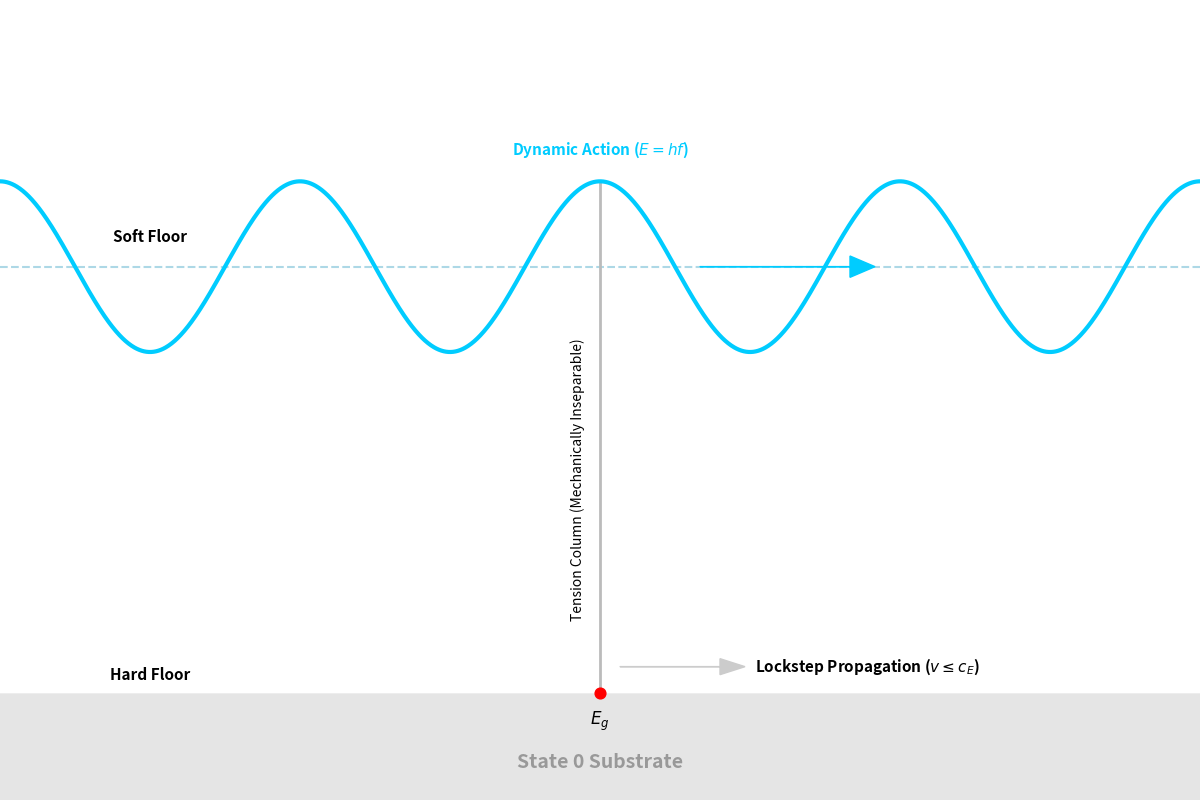

The matplotlib source for this figure:
import numpy as np # Selected for efficient, vectorized array math to generate smooth waveforms
import matplotlib.pyplot as plt # Selected for precise, coordinate-level control over diagrammatic rendering
import os # Selected for robust local directory management and path-specific file saving

def create_strain_shadow_visual():
    # Force matplotlib to remove all white padding when saving/rendering
    # Modifying rcParams prevents the backend from applying a default bounding box margin
    plt.rcParams['savefig.pad_inches'] = 0
    plt.rcParams['axes.xmargin'] = 0
    plt.rcParams['axes.ymargin'] = 0
    
    # Setup Figure
    fig = plt.figure(figsize=(12, 8), dpi=120)
    fig.patch.set_facecolor('white')
    
    # [left, bottom, width, height] forces axes to the absolute edge (100% span)
    ax = fig.add_axes([0.0, 0.0, 1.0, 1.0])
    ax.set_facecolor('white')
    
    # Remove standard axes for a clean, diagrammatic look
    ax.set_xticks([])
    ax.set_yticks([])
    for spine in ax.spines.values():
        spine.set_visible(False)
    
    # X Domain (matched exactly to xlim to prevent bbox expansion)
    # 2000 points provide high resolution for smooth continuous curves
    x = np.linspace(0, 12, 2000)
    
    # -------------------------------------------------------
    # 1. THE SOFT FLOOR (Top - The Photon)
    # -------------------------------------------------------
    # Sine wave centered at Y=5
    x_c = 6.0 # Center point
    wavelength = 3.0
    k = 2 * np.pi / wavelength
    
    # Soft Floor Equilibrium: Faint Blue Dashed Line at Y=5
    ax.axhline(y=5, color='#ADD8E6', linestyle='--', linewidth=1.5, zorder=0)
    
    # Updated Label Position: Vertically aligned with Hard Floor at x=1.5
    ax.text(1.5, 5.2, "Soft Floor", color='black', fontsize=11, fontweight='bold', ha='center', va='bottom')
    
    # Photon Wave: Bright Cyan Solid Sine Wave
    y_photon = 5 + 0.8 * np.cos(k * (x - x_c))
    ax.plot(x, y_photon, color='#00CCFF', linewidth=3, label='Photon Wave', zorder=2)
    
    # Dynamic Action Label moved to the top of the tension column
    ax.text(x_c, 6.0, r"Dynamic Action ($E=hf$)", color='#00CCFF', fontsize=11, fontweight='bold', ha='center', va='bottom')

    # -------------------------------------------------------
    # 2. THE HARD FLOOR (Bottom - The Graviton/Strain)
    # -------------------------------------------------------
    y_base = 1.0
    # Removed dimple to make the hard floor perfectly flat
    dip_depth = 0.0 
    dip_width = 0.3 
    
    # Gaussian dip equation (Now evaluates flat, kept for structural consistency)
    y_gravity = y_base - dip_depth * np.exp(-((x - x_c)**2) / (2 * dip_width**2))
    
    # Plot Hard Floor: Filled region only (no top boundary line)
    # Using 'edgecolor=none' to prevent microscopic border rendering artifacts
    ax.fill_between(x, 0.0, y_gravity, facecolor='#E5E5E5', alpha=1.0, zorder=1, edgecolor='none')
    
    # Anchor point (dot) underneath the tension column
    # Scatter plot chosen for precise, scale-independent point rendering
    ax.scatter([x_c], [y_base], color='red', s=60, zorder=4)
    
    # Hard Floor Label: Vertically aligned with Soft Floor at x=1.5
    ax.text(1.5, y_base + 0.1, "Hard Floor", color='black', fontsize=11, fontweight='bold', ha='center', va='bottom')

    # Centralized Substrate Label at the bottom of the canvas
    ax.text(6.0, 0.35, "State 0 Substrate", color='#999999', fontsize=14, fontweight='bold', ha='center', va='center', zorder=5)

    # -------------------------------------------------------
    # 3. THE TENSION COLUMN (Connector)
    # -------------------------------------------------------
    # Color changed to off-white/grey (not bright)
    peak_y = 5 + 0.8
    dip_y_bottom = y_base - dip_depth
    
    ax.plot([x_c, x_c], [dip_y_bottom, peak_y], color='#BBBBBB', linestyle='-', linewidth=2, zorder=0)
    
    # Label: Vertical text along the column
    ax.text(x_c - 0.15, 3.0, "Tension Column (Mechanically Inseparable)", 
            color='black', fontsize=10, rotation=90, va='center', ha='right')
            
    # Label Eg shifted slightly down to clear the anchor dot
    ax.text(x_c, dip_y_bottom - 0.15, r"$E_g$", color='black', fontsize=12, fontweight='bold', ha='center', va='top')

    # -------------------------------------------------------
    # 4. MOTION VECTORS (Lockstep Propagation)
    # -------------------------------------------------------
    # Arrow on Top Wave
    ax.arrow(x_c + 1.0, 5.0, 1.5, 0, head_width=0.2, head_length=0.25, fc='#00CCFF', ec='#00CCFF')
    
    # Arrow on Bottom: 
    # Shortened length from 1.5 to 1.0
    ax.arrow(x_c + 0.2, 1.25, 1.0, 0, head_width=0.15, head_length=0.25, fc='#CCCCCC', ec='#CCCCCC')
    
    # Label for Shared Velocity
    ax.text(x_c + 1.55, 1.25, r"Lockstep Propagation ($v \leq c_E$)", 
            ha='left', va='center', fontsize=11, fontweight='bold', color='black')
    
    # Set absolute limits to frame mathematically perfectly
    ax.set_xlim(0, 12)
    ax.set_ylim(0, 7.5) 
    
    # =======================================================
    # FINAL RENDER & PDF EXPORT
    # =======================================================
    plt.tight_layout()
    
    output_dir = "Figures"
    if not os.path.exists(output_dir):
        os.makedirs(output_dir)
        
    pdf_filename = os.path.join(output_dir, "Fig16_PartII_Graviton.pdf")
    
    try:
        # Saving as high-fidelity vector PDF for publication
        plt.savefig(pdf_filename, format='pdf', bbox_inches='tight')
        print(f"High-fidelity vector PDF saved to: {pdf_filename}")
    except PermissionError:
        print(f"CRITICAL ERROR: Permission denied. Please close {pdf_filename} before re-running.")
    except Exception as e:
        print(f"An unexpected error occurred: {e}")

    plt.show()

if __name__ == "__main__":
    create_strain_shadow_visual()
